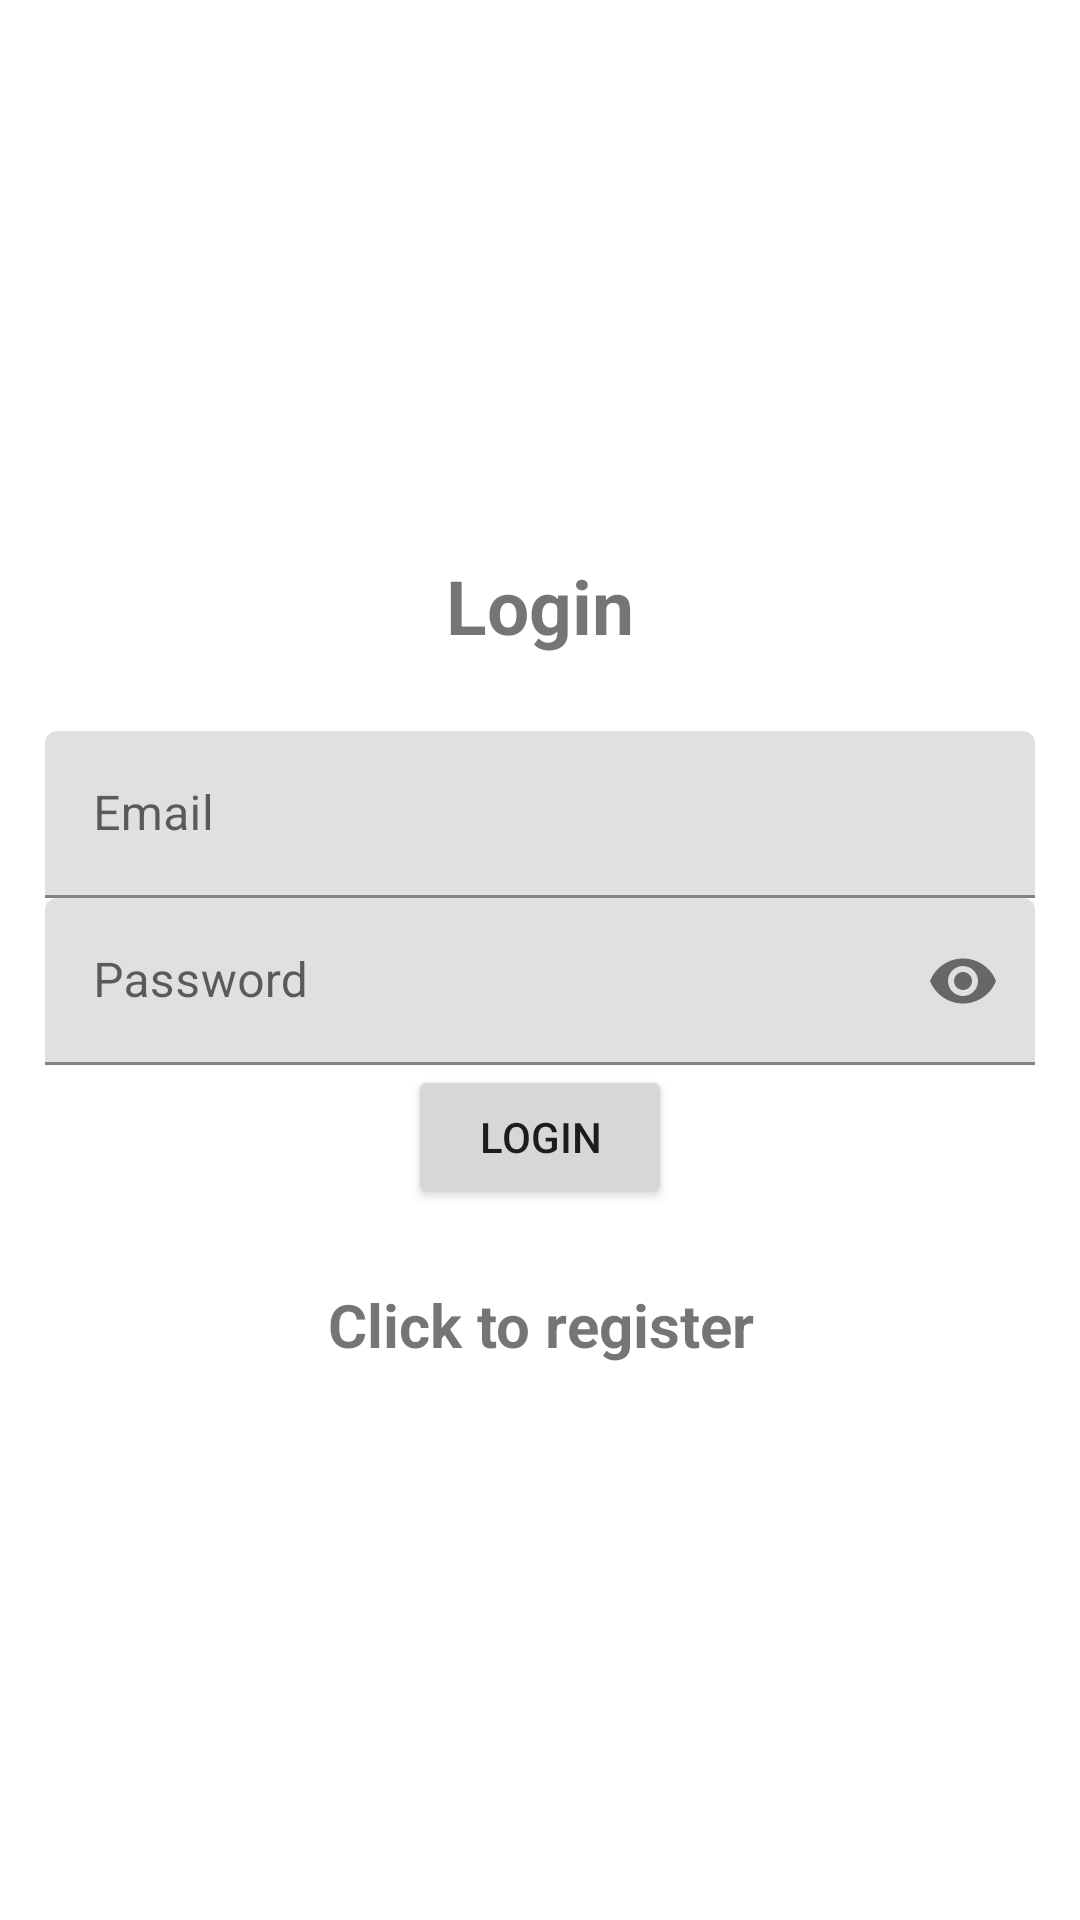

Write the Android layout XML for this screen, with the resource values it uses.
<!-- AndroidManifest.xml: application theme Theme.Klubovi -->
<!-- res/layout/activity_login.xml -->
<?xml version="1.0" encoding="utf-8"?>
<LinearLayout xmlns:android="http://schemas.android.com/apk/res/android"
    xmlns:app="http://schemas.android.com/apk/res-auto"
    xmlns:tools="http://schemas.android.com/tools"
    android:layout_width="match_parent"
    android:orientation="vertical"
    android:gravity="center"
    android:layout_height="match_parent"
    android:padding="15dp"
    tools:context=".Login">

    <TextView
        android:textSize="25sp"
        android:textStyle="bold"
        android:gravity="center"
        android:layout_marginBottom="25dp"
        android:text="@string/login"
        android:layout_width="match_parent"
        android:layout_height="wrap_content">

    </TextView>

    <com.google.android.material.textfield.TextInputLayout
        android:layout_width="match_parent"
        android:layout_height="wrap_content">
        <com.google.android.material.textfield.TextInputEditText
            android:id="@+id/email"
            android:hint="@string/email"
            android:layout_width="match_parent"
            android:layout_height="wrap_content">

        </com.google.android.material.textfield.TextInputEditText>
    </com.google.android.material.textfield.TextInputLayout>

    <com.google.android.material.textfield.TextInputLayout
        android:layout_width="match_parent"
        android:layout_height="wrap_content"
        app:passwordToggleEnabled="true">
        <com.google.android.material.textfield.TextInputEditText
            android:id="@+id/password"
            android:inputType="textPassword"
            android:hint="@string/password"
            android:layout_width="match_parent"
            android:layout_height="wrap_content">

        </com.google.android.material.textfield.TextInputEditText>
    </com.google.android.material.textfield.TextInputLayout>
    <ProgressBar
        android:id="@+id/progressBar"
        android:visibility="gone"
        android:layout_width="wrap_content"
        android:layout_height="wrap_content" />

    <Button
        android:id="@+id/btn_login"
        android:text="@string/login"
        android:layout_width="wrap_content"
        android:layout_height="wrap_content">

    </Button>

    <TextView
        android:textStyle="bold"
        android:textSize="20sp"
        android:gravity="center"
        android:layout_marginTop="25dp"
        android:id="@+id/registerNow"
        android:text="@string/click_to_register"
        android:layout_width="match_parent"
        android:layout_height="wrap_content" />

</LinearLayout>
<!-- resources referenced by this layout -->
<resources>
  <string name="click_to_register">Click to register</string>
  <string name="email">Email</string>
  <string name="login">Login</string>
  <string name="password">Password</string>
  <style name="Theme.Klubovi" parent="Theme.MaterialComponents.DayNight.DarkActionBar">
          
          <item name="colorPrimary">@color/purple_500</item>
          <item name="colorPrimaryVariant">@color/purple_700</item>
          <item name="colorOnPrimary">@color/white</item>
          
          <item name="colorSecondary">@color/teal_200</item>
          <item name="colorSecondaryVariant">@color/teal_700</item>
          <item name="colorOnSecondary">@color/black</item>
          
          <item name="android:statusBarColor">?attr/colorPrimaryVariant</item>
          
      </style>
  <color name="purple_500">#0DA89E</color>
  <color name="purple_700">#00688B</color>
  <color name="white">#FFFFFFFF</color>
  <color name="teal_200">#FF03DAC5</color>
  <color name="teal_700">#FF018786</color>
  <color name="black">#FF000000</color>
</resources>
